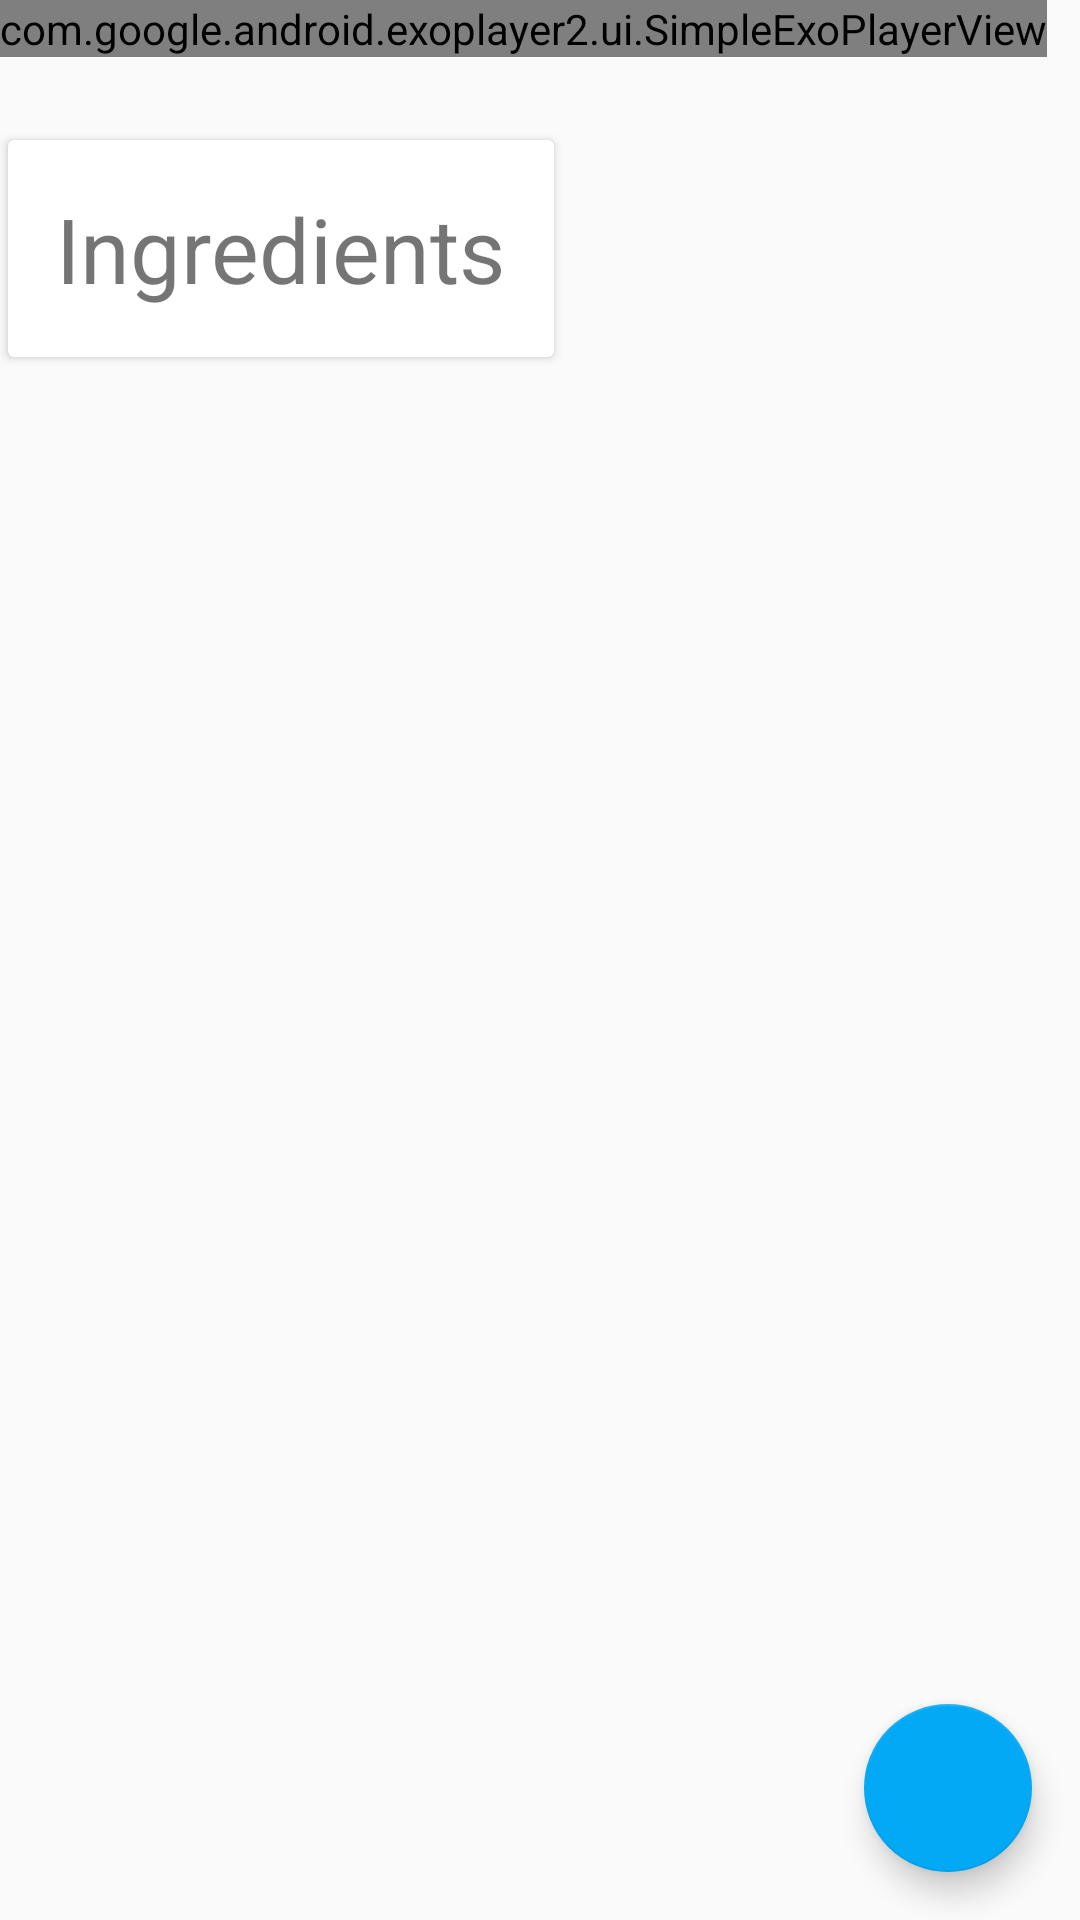

The Android layout XML behind this screen, and the referenced resources:
<!-- AndroidManifest.xml: activity theme AppTheme.NoActionBar -->
<!-- res/layout/fragment_introduction.xml -->
<?xml version="1.0" encoding="utf-8"?>
<android.support.design.widget.CoordinatorLayout xmlns:android="http://schemas.android.com/apk/res/android"
    xmlns:app="http://schemas.android.com/apk/res-auto"
    android:id="@+id/root_fragment_intro"
    android:layout_width="match_parent"
    android:layout_height="match_parent"
    android:orientation="vertical">

    <android.support.v4.widget.NestedScrollView
        android:layout_width="match_parent"
        android:layout_height="match_parent"
        android:fillViewport="true">

        <android.support.constraint.ConstraintLayout
            android:layout_width="wrap_content"
            android:layout_height="wrap_content"
            android:descendantFocusability="blocksDescendants">


            <com.google.android.exoplayer2.ui.SimpleExoPlayerView
                android:id="@+id/playerView"
                android:layout_width="match_parent"
                android:layout_height="wrap_content"
                app:resize_mode="fixed_width">

            </com.google.android.exoplayer2.ui.SimpleExoPlayerView>

            <android.support.v7.widget.CardView
                android:id="@+id/card"
                android:layout_width="match_parent"
                android:layout_height="wrap_content"
                android:layout_marginTop="24dp"
                app:cardCornerRadius="@dimen/cardview_default_radius"
                app:cardElevation="@dimen/cardview_default_elevation"
                app:cardUseCompatPadding="true"
                app:layout_constraintTop_toBottomOf="@id/playerView">

                <TextView
                    android:id="@+id/ingredients_title"
                    android:layout_width="match_parent"
                    android:layout_height="match_parent"
                    android:padding="16dp"
                    android:text="@string/ingredients"
                    android:textSize="30sp" />

                <android.support.v7.widget.RecyclerView
                    android:id="@+id/ingredientsRecyclerview"
                    android:layout_width="match_parent"
                    android:layout_height="wrap_content"
                    android:layout_marginTop="64dp" />

            </android.support.v7.widget.CardView>


        </android.support.constraint.ConstraintLayout>

    </android.support.v4.widget.NestedScrollView>

    <android.support.design.widget.FloatingActionButton
        android:id="@+id/fab2"
        android:layout_width="wrap_content"
        android:layout_height="wrap_content"
        android:layout_gravity="bottom|right"
        android:layout_margin="@dimen/fab_margin"
        app:srcCompat="@drawable/ic_favorite_full_24dp" />
</android.support.design.widget.CoordinatorLayout>
<!-- resources referenced by this layout -->
<resources>
  <dimen name="fab_margin">16dp</dimen>
  <string name="ingredients">Ingredients</string>
  <style name="AppTheme.NoActionBar">
          <item name="windowActionBar">false</item>
          <item name="windowNoTitle">true</item>
      </style>
</resources>
